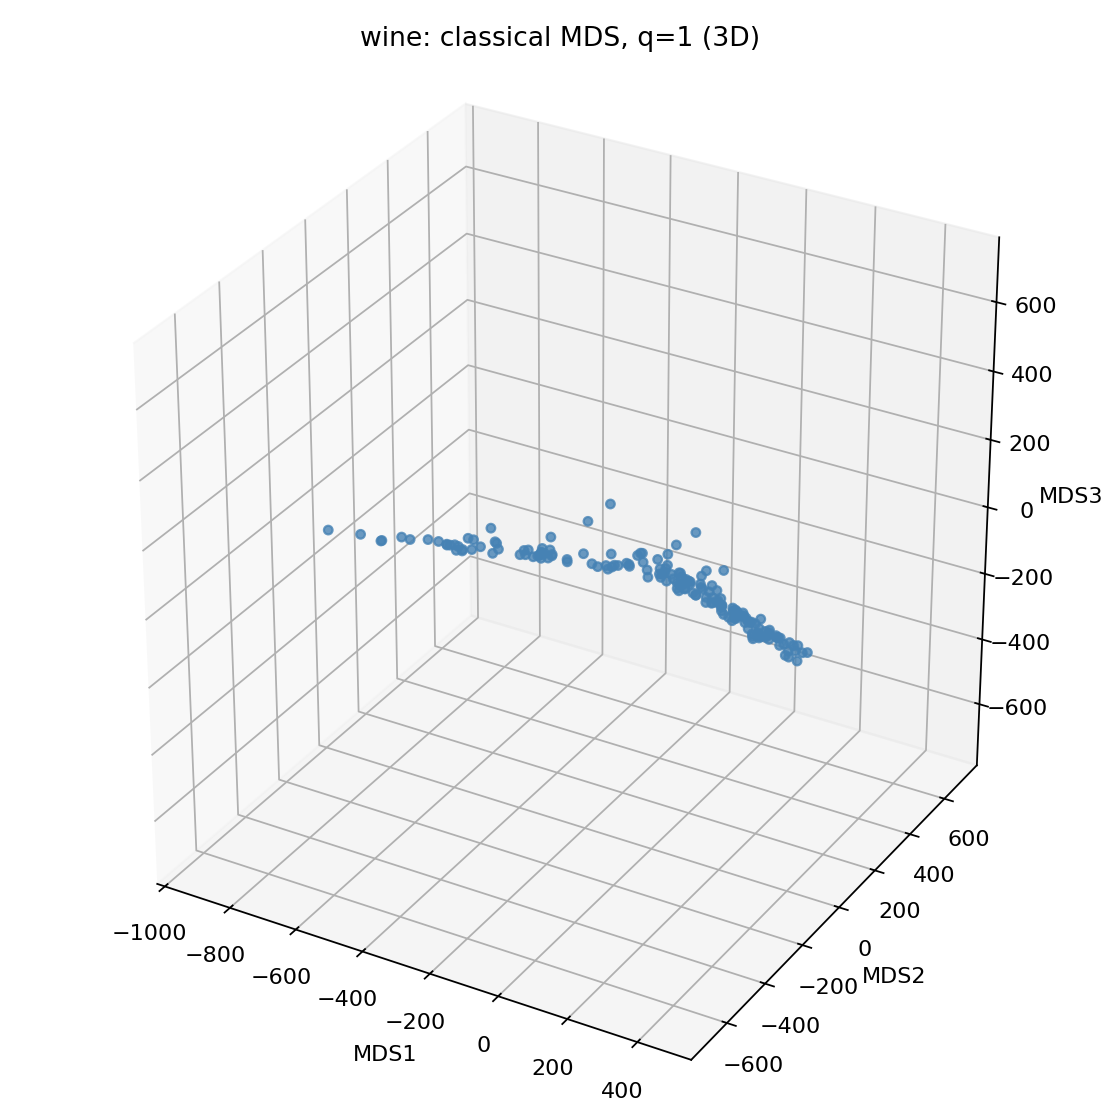

Source data for this figure (header and first rows):
MDS1, MDS2, MDS3
-347.2, 78.54, 7.236
-315.9, -22.27, 19.6
-449.7, -42.5, -10.3
-758.9, 12.71, -77.85
5.839, 83.88, -4.316
-727.4, 3.755, -71.7
-553.7, -97.64, 14.27
-575.8, 44.65, -44.95
-309.6, -34.96, 29.43
-310.1, -27.99, 19.36
-776.2, -61.11, -57.86
-540.1, -103.4, 18.27
-577.7, -149.9, 46.97
-415.5, -87.11, 55.73
-818.9, -91.47, -35.2
-585, 10.51, -55.03
-560.1, 45.93, -45.53
-404.2, 38.96, -29.27
-952, -39.38, -86.1
-112.2, 71.73, -2.879
-45.04, 101.5, 16.31
-28.48, 21.45, 8.926
-299.2, -18.31, 6.982
-273.5, -41.02, 36.11
-101.3, -4.001, 34.95
-91.92, 105.6, 18.94
-455.2, -93.24, 32.7
-542.7, -114.6, 23.32
-180, 29.19, -7.76
-296.8, -39.82, 31.8
-549, -58.63, -21.89
-780.8, -49.33, -63.58
-254.7, 2.896, -2.044
-522.8, 71.52, -12.92
-363.2, 15.44, -24.53
-180.7, 0.7459, 14.81
-146.3, 43.84, -6.553
-365.3, -47.15, 12.23
-281.3, -29.68, 24.22
-22.3, 113.8, 31.89
-61.31, 75.99, -6.665
-291, -61.3, 58.97
-362.5, -24.35, 1.549
62.21, 20.28, -4.033
-150.5, 30.15, -7.119
-350.4, 27.75, -21.56
-332.2, -13.96, 1.749
-251, -4.484, 9.767
-326, -8.198, -6.491
-533.7, -6.89, -40.92
-414.6, -80.78, 48.19
-526, -103.8, 23.49
-467.8, 16.78, -32.81
-652, 22.28, -65.14
-335.4, 53.99, -15.46
-394, 43.16, -26.93
-243.8, 67.29, -6.939
-536.3, -50.59, -24.12
-558.3, -12.36, -45.24
244.2, -28.98, 23.77
... 118 more rows
